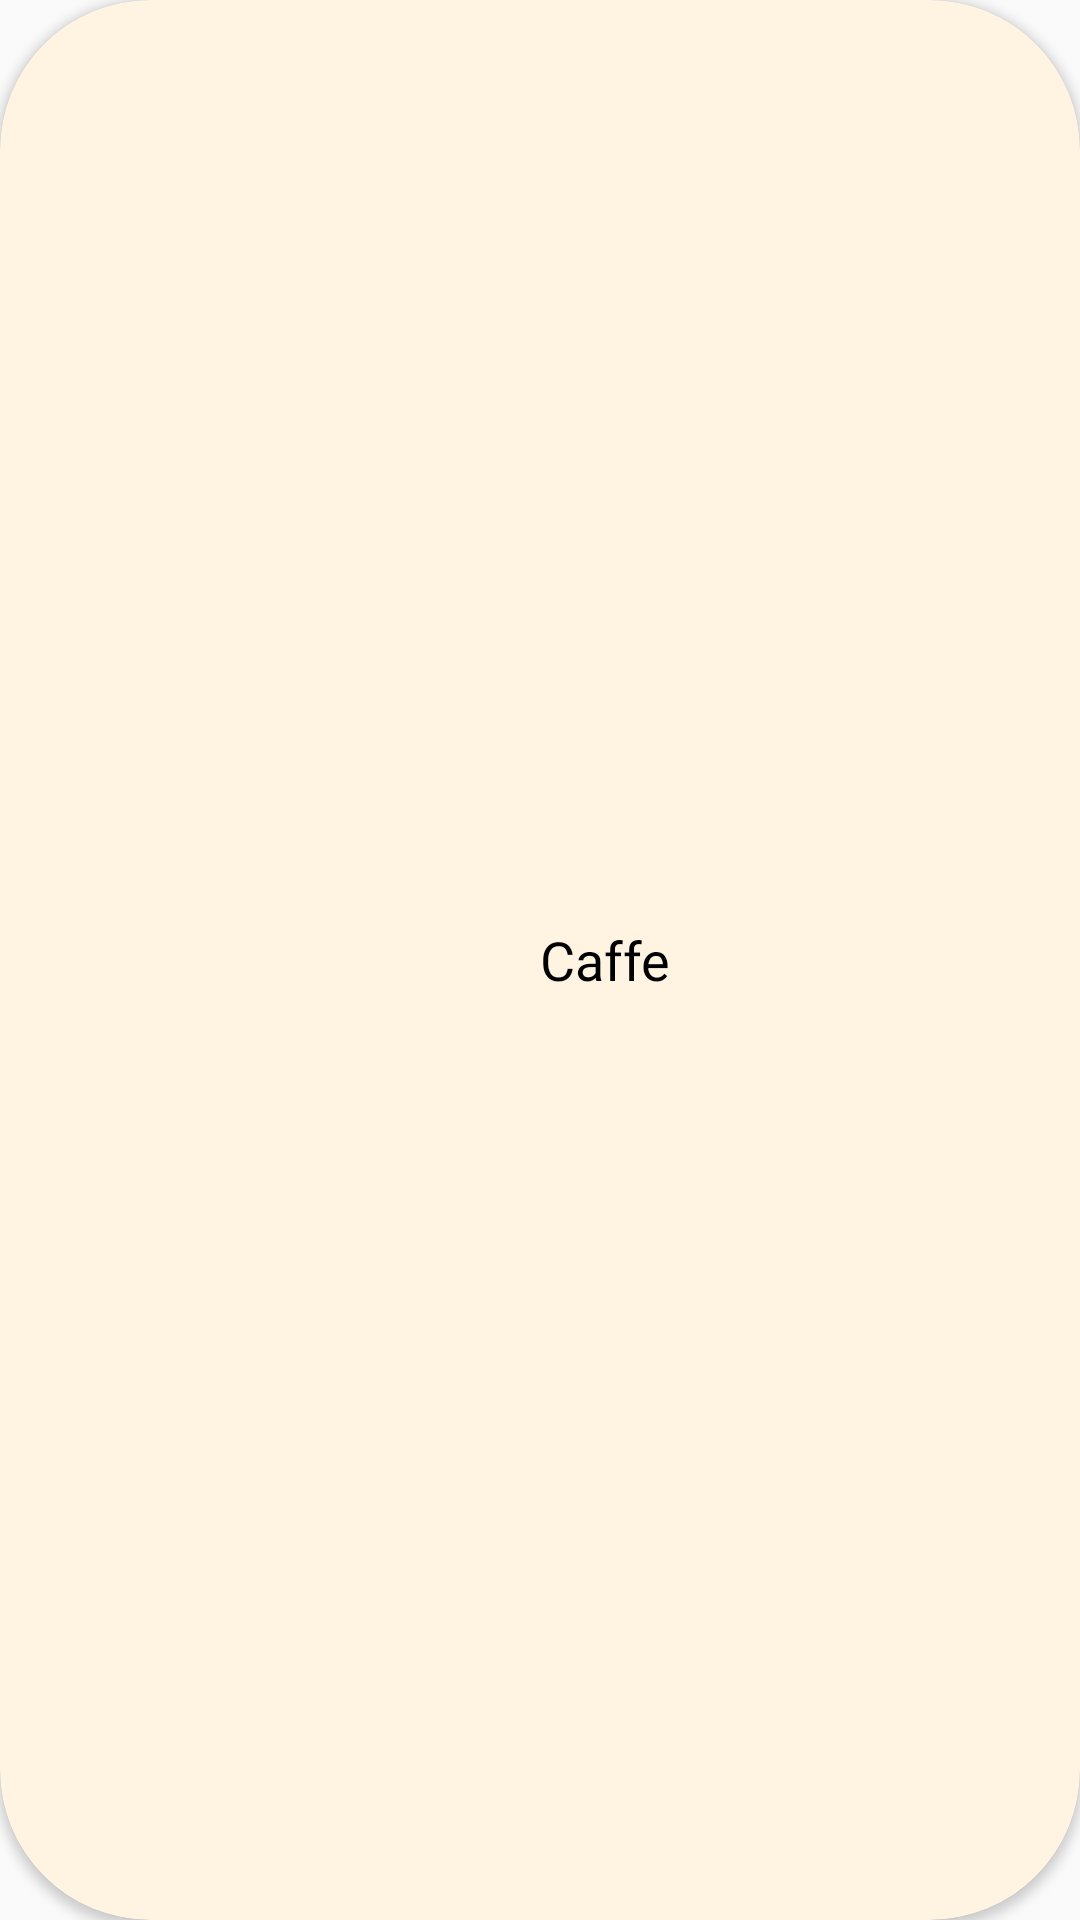

Write the Android layout XML for this screen, with the resource values it uses.
<!-- AndroidManifest.xml: application theme Theme.FoodApp -->
<!-- res/layout/list_categories.xml -->
<?xml version="1.0" encoding="utf-8"?>
<androidx.cardview.widget.CardView xmlns:android="http://schemas.android.com/apk/res/android"
    android:layout_width="150dp"
    android:layout_height="50dp"
    app:cardBackgroundColor="#fff4e2"
    xmlns:app="http://schemas.android.com/apk/res-auto"
    android:id="@+id/cardView"
    android:layout_marginRight="10dp"
    app:cardCornerRadius="50dp">


    <LinearLayout
        android:layout_width="match_parent"
        android:layout_height="match_parent"
        android:orientation="horizontal">

        <ImageView
            android:id="@+id/food_image"
            android:layout_width="0dp"
            android:layout_weight="1"
            android:layout_height="wrap_content"
            app:srcCompat="@drawable/coffe" />

        <TextView
            android:id="@+id/food_title"
            android:layout_width="0dp"
            android:layout_gravity="center"
            android:layout_height="wrap_content"
            android:layout_weight="1"
            android:text="Caffe"
            android:textSize="18sp"
            android:fontFamily="@font/avenirbold"
            android:textColor="@color/black"/>
    </LinearLayout>
</androidx.cardview.widget.CardView>
<!-- resources referenced by this layout -->
<resources>
  <color name="black">#FF000000</color>
  <style name="Theme.FoodApp" parent="Theme.AppCompat.DayNight.DarkActionBar">
          
          <item name="colorPrimary">@color/purple_500</item>
          <item name="colorPrimaryVariant">@color/black</item>
          <item name="colorOnPrimary">@color/white</item>
          
          <item name="colorSecondary">@color/teal_200</item>
          <item name="colorSecondaryVariant">@color/teal_700</item>
          <item name="colorOnSecondary">@color/black</item>
          
          <item name="android:statusBarColor">?attr/colorPrimaryVariant</item>
          
      </style>
  <color name="purple_500">#FF6200EE</color>
  <color name="white">#FFFFFFFF</color>
  <color name="teal_200">#FF03DAC5</color>
  <color name="teal_700">#FF018786</color>
</resources>
